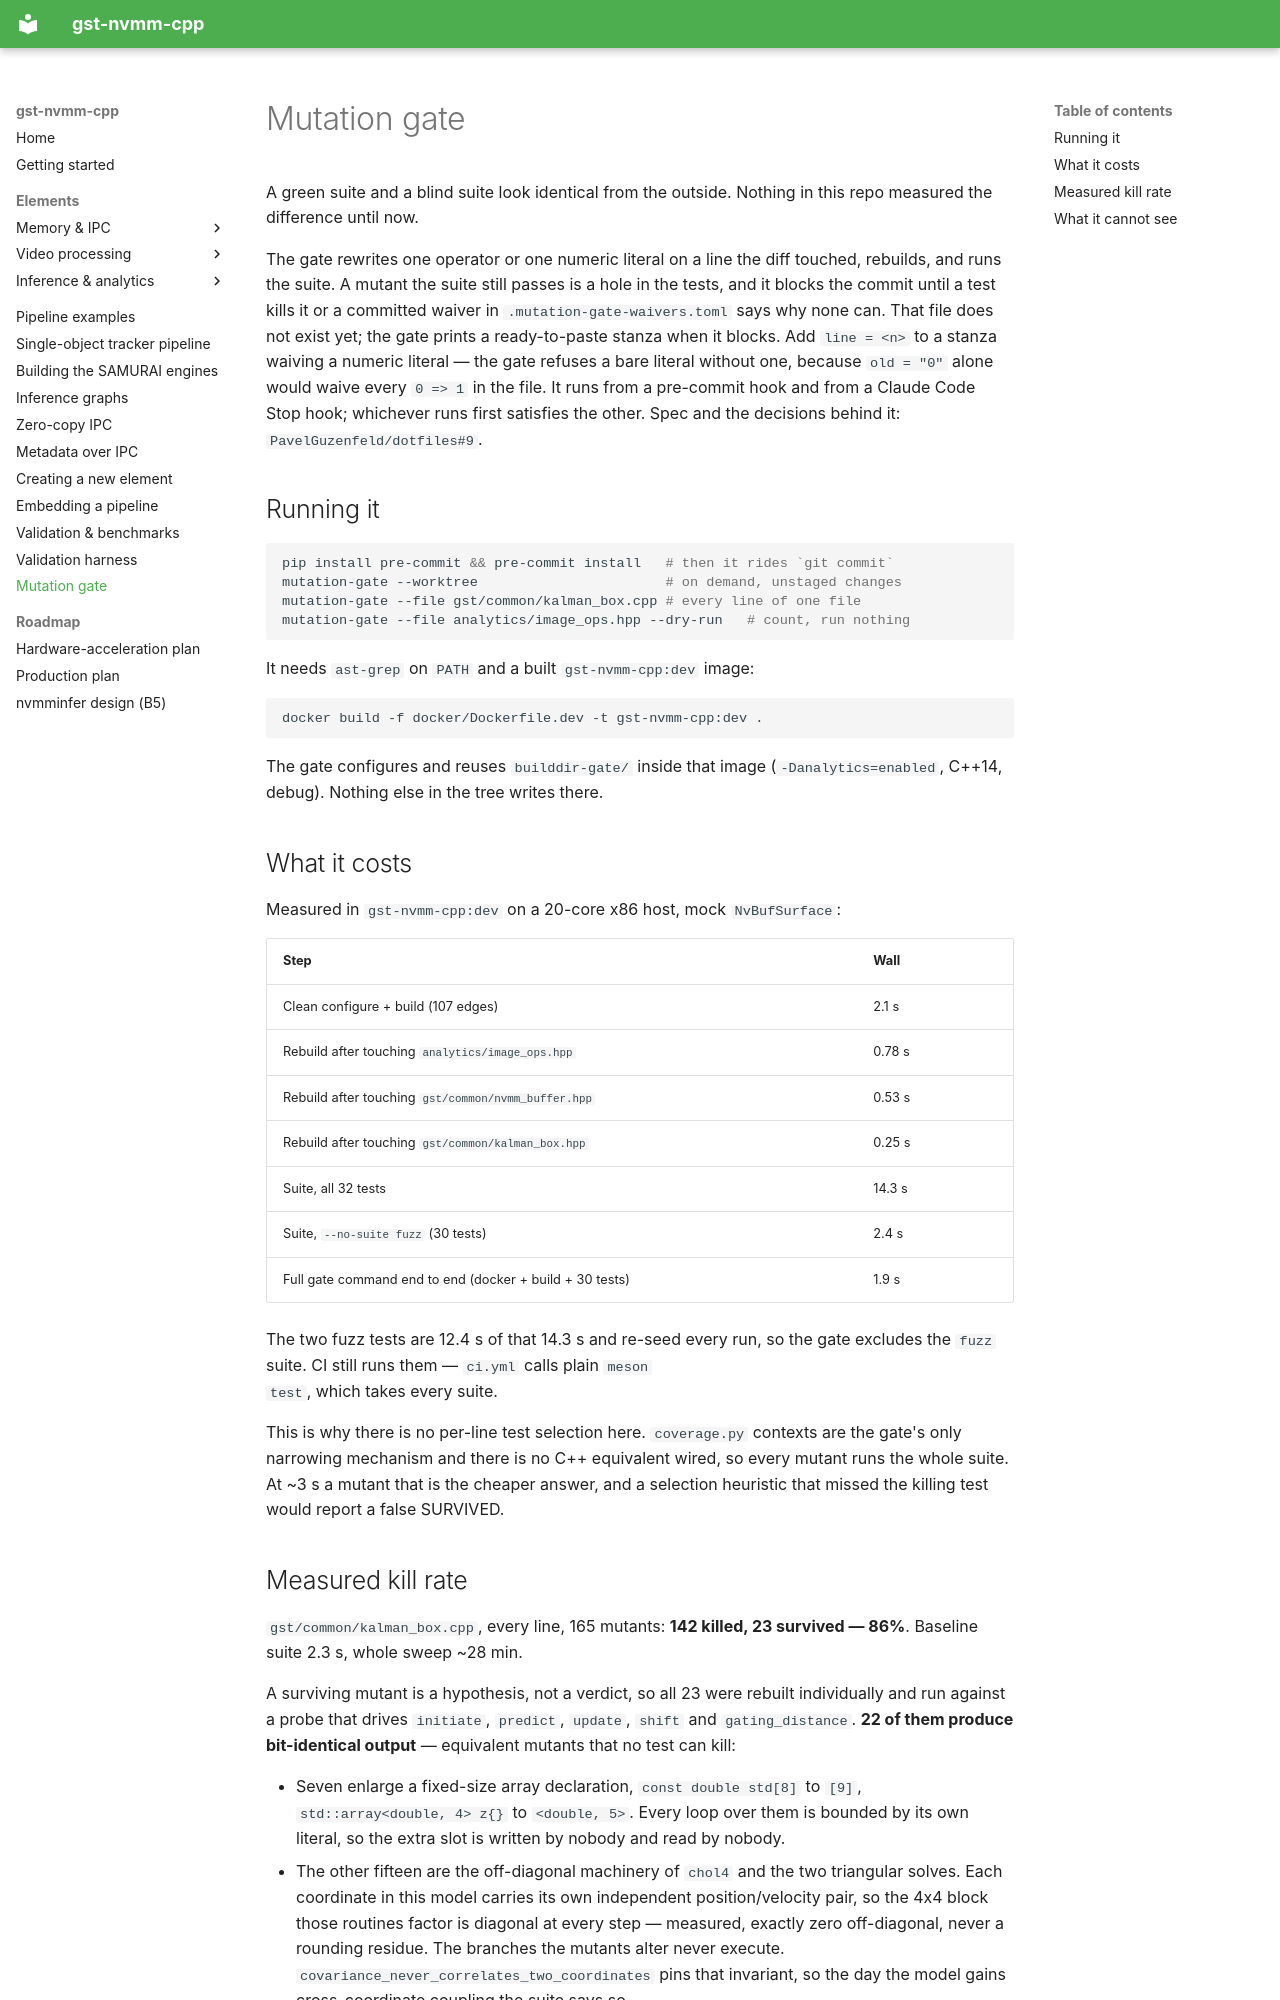

repository: PavelGuzenfeld/gst-nvmm-cpp · page: mutation-gate/index.html · generator: mkdocs

# Mutation gate

A green suite and a blind suite look identical from the outside. Nothing in this
repo measured the difference until now.

The gate rewrites one operator or one numeric literal on a line the diff
touched, rebuilds, and runs the suite. A mutant the suite still passes is a hole
in the tests, and it blocks the commit until a test kills it or a committed
waiver in `.mutation-gate-waivers.toml` says why none can. That file does not
exist yet; the gate prints a ready-to-paste stanza when it blocks. Add
`line = <n>` to a stanza waiving a numeric literal — the gate refuses a bare
literal without one, because `old = "0"` alone would waive every `0 => 1` in the
file. It runs from a
pre-commit hook and from a Claude Code Stop hook; whichever runs first satisfies
the other. Spec and the decisions behind it: `PavelGuzenfeld/dotfiles#9`.

## Running it

```bash
pip install pre-commit && pre-commit install   # then it rides `git commit`
mutation-gate --worktree                       # on demand, unstaged changes
mutation-gate --file gst/common/kalman_box.cpp # every line of one file
mutation-gate --file analytics/image_ops.hpp --dry-run   # count, run nothing
```

It needs `ast-grep` on `PATH` and a built `gst-nvmm-cpp:dev` image:

```bash
docker build -f docker/Dockerfile.dev -t gst-nvmm-cpp:dev .
```

The gate configures and reuses `builddir-gate/` inside that image
(`-Danalytics=enabled`, C++14, debug). Nothing else in the tree writes there.

## What it costs

Measured in `gst-nvmm-cpp:dev` on a 20-core x86 host, mock `NvBufSurface`:

| Step | Wall |
|------|------|
| Clean configure + build (107 edges) | 2.1 s |
| Rebuild after touching `analytics/image_ops.hpp` | 0.78 s |
| Rebuild after touching `gst/common/nvmm_buffer.hpp` | 0.53 s |
| Rebuild after touching `gst/common/kalman_box.hpp` | 0.25 s |
| Suite, all 32 tests | 14.3 s |
| Suite, `--no-suite fuzz` (30 tests) | 2.4 s |
| Full gate command end to end (docker + build + 30 tests) | 1.9 s |

The two fuzz tests are 12.4 s of that 14.3 s and re-seed every run, so the gate
excludes the `fuzz` suite. CI still runs them — `ci.yml` calls plain `meson
test`, which takes every suite.

This is why there is no per-line test selection here. `coverage.py` contexts are
the gate's only narrowing mechanism and there is no C++ equivalent wired, so
every mutant runs the whole suite. At ~3 s a mutant that is the cheaper answer,
and a selection heuristic that missed the killing test would report a false
SURVIVED.
